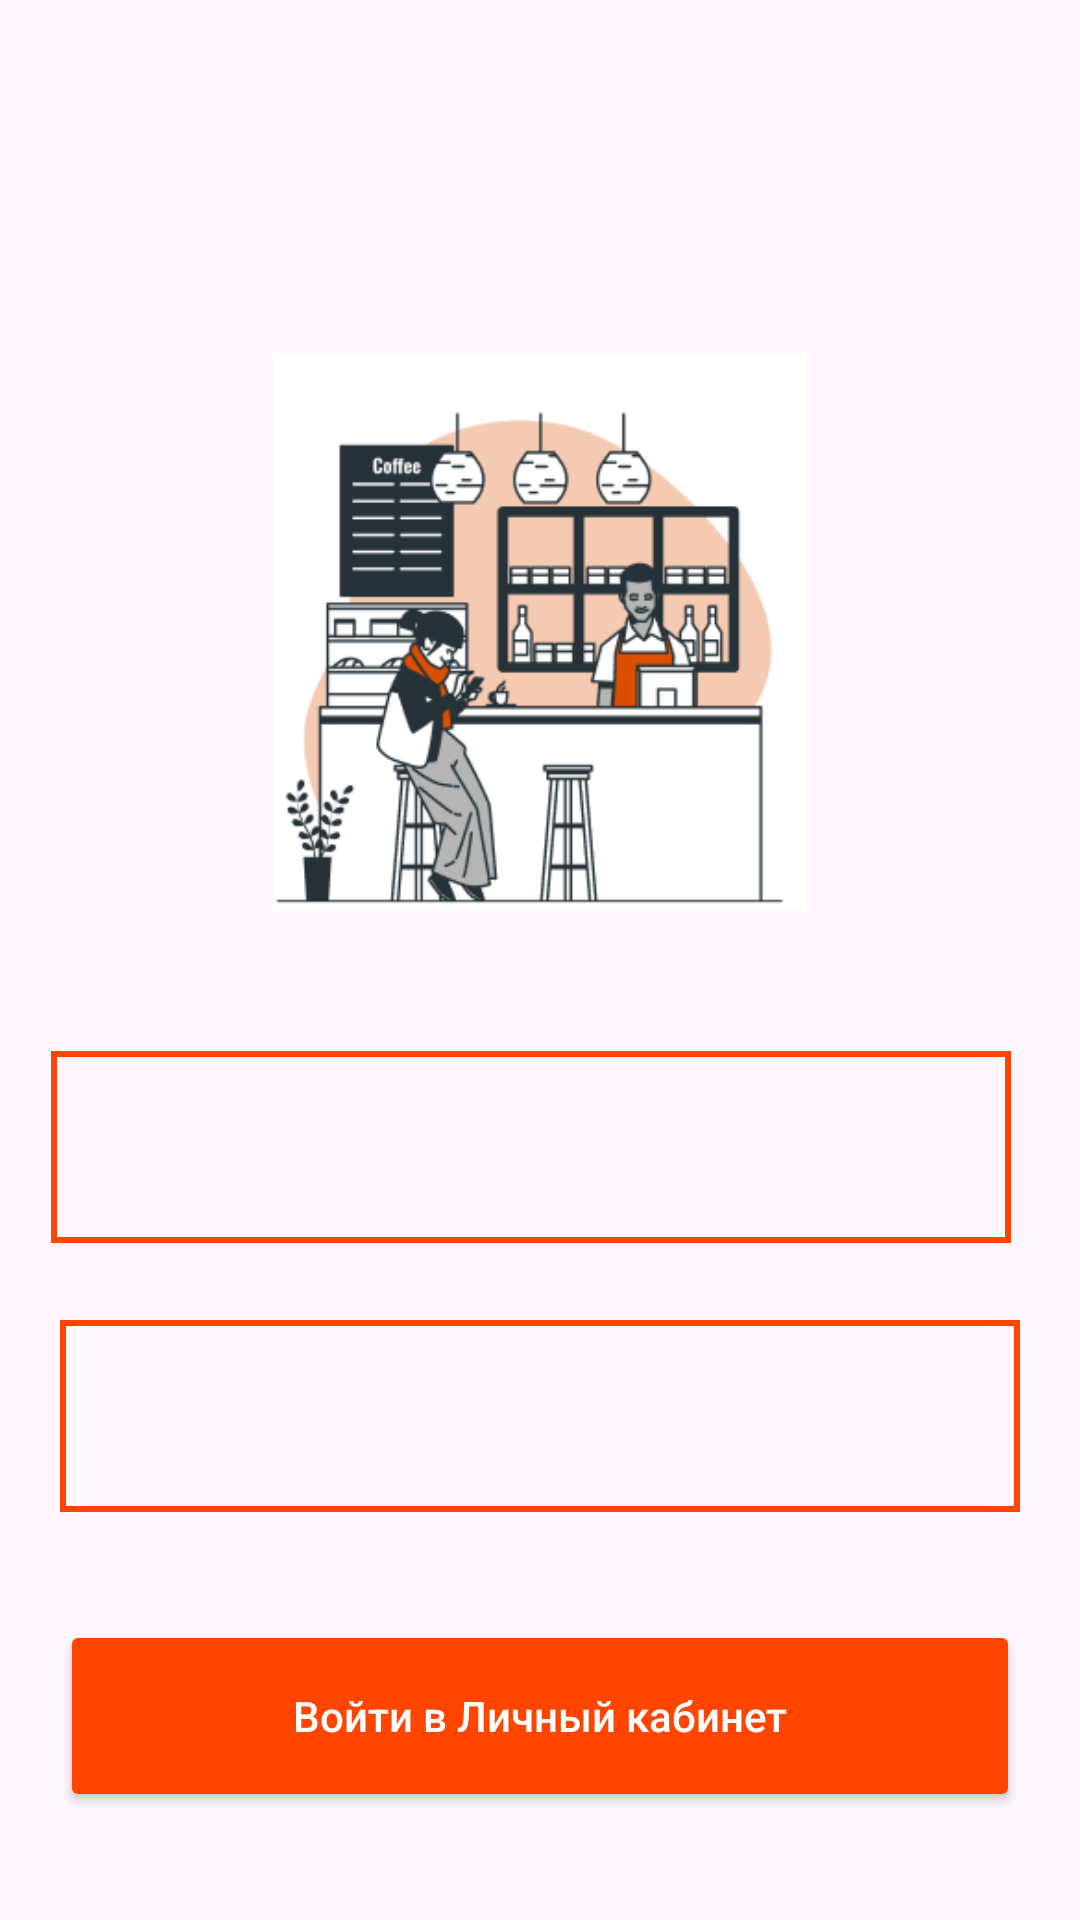

This screen was rendered from an Android layout file. Write that file and the resources it references.
<!-- AndroidManifest.xml: application theme Theme.Podgotovka -->
<!-- res/layout/activity_login.xml -->
<?xml version="1.0" encoding="utf-8"?>
<androidx.constraintlayout.widget.ConstraintLayout xmlns:android="http://schemas.android.com/apk/res/android"
    xmlns:app="http://schemas.android.com/apk/res-auto"
    xmlns:tools="http://schemas.android.com/tools"
    android:layout_width="360dp"
    android:layout_height="640dp"
    tools:context=".Login">

    <ImageView
        android:id="@+id/imageView"
        android:layout_width="218dp"
        android:layout_height="186dp"
        android:src="@drawable/img"
        app:layout_constraintBottom_toBottomOf="parent"
        app:layout_constraintEnd_toEndOf="parent"
        app:layout_constraintStart_toStartOf="parent"
        app:layout_constraintTop_toTopOf="parent"
        app:layout_constraintVertical_bias="0.259" />

    <View
        android:id="@+id/view"
        android:layout_width="320dp"
        android:layout_height="64dp"
        android:background="@drawable/border"
        app:layout_constraintBottom_toBottomOf="parent"
        app:layout_constraintEnd_toEndOf="parent"
        app:layout_constraintHorizontal_bias="0.428"
        app:layout_constraintStart_toStartOf="parent"
        app:layout_constraintTop_toBottomOf="@+id/imageView"
        app:layout_constraintVertical_bias="0.171" />

    <EditText
        android:id="@+id/name"
        android:layout_width="290dp"
        android:layout_height="64dp"
        android:layout_gravity="center"
        android:layout_marginTop="30dp"
        android:backgroundTint="@color/none"
        android:ems="10"
        android:gravity="center_vertical"
        android:inputType="text"
        app:layout_constraintBottom_toBottomOf="parent"
        app:layout_constraintEnd_toEndOf="parent"
        app:layout_constraintStart_toStartOf="parent"
        app:layout_constraintTop_toBottomOf="@+id/imageView"
        app:layout_constraintVertical_bias="0.066"
        tools:ignore="SpeakableTextPresentCheck" />

    <View
        android:id="@+id/view1"
        android:layout_width="320dp"
        android:layout_height="64dp"
        android:background="@drawable/border"
        app:layout_constraintBottom_toBottomOf="parent"
        app:layout_constraintEnd_toEndOf="parent"
        app:layout_constraintStart_toStartOf="parent"
        app:layout_constraintTop_toBottomOf="@+id/imageView" />

    <EditText
        android:id="@+id/password"
        android:layout_width="290dp"
        android:layout_height="64dp"
        android:layout_gravity="center"
        android:layout_marginTop="30dp"
        android:backgroundTint="@color/none"
        android:ems="10"
        android:gravity="center_vertical"
        android:inputType="text"
        app:layout_constraintBottom_toBottomOf="parent"
        app:layout_constraintEnd_toEndOf="parent"
        app:layout_constraintStart_toStartOf="parent"
        app:layout_constraintTop_toBottomOf="@+id/imageView"
        app:layout_constraintVertical_bias="0.438"
        tools:ignore="TextFields,SpeakableTextPresentCheck" />

    <Button
        android:id="@+id/button"
        android:layout_width="320dp"
        android:layout_height="64dp"
        android:onClick="come"
        android:text="Войти в Личный кабинет"
        android:backgroundTint="@color/edittext"
        android:textColor="@color/white"
        android:textAlignment="center"
        android:textAllCaps="false"
        app:layout_constraintBottom_toBottomOf="parent"
        app:layout_constraintEnd_toEndOf="parent"
        app:layout_constraintStart_toStartOf="parent"
        app:layout_constraintTop_toBottomOf="@+id/view1" />


</androidx.constraintlayout.widget.ConstraintLayout>
<!-- resources referenced by this layout -->
<resources>
  <color name="edittext">#FF4500</color>
  <color name="none">#0000B6C4</color>
  <color name="white">#FFFFFFFF</color>
  <!-- drawable border (drawable) -->
  <?xml version="1.0" encoding="utf-8"?>
  <shape
      xmlns:android="http://schemas.android.com/apk/res/android"
      android:shape="rectangle">
      <stroke
          android:width="2dp"
          android:color="@color/edittext"/>
  </shape>
  <!-- drawable img: png bitmap (drawable, 15205 bytes) -->
  <style name="Theme.Podgotovka" parent="Base.Theme.Podgotovka" />
  <style name="Base.Theme.Podgotovka" parent="Theme.Material3.DayNight.NoActionBar">
          
          
      </style>
</resources>
